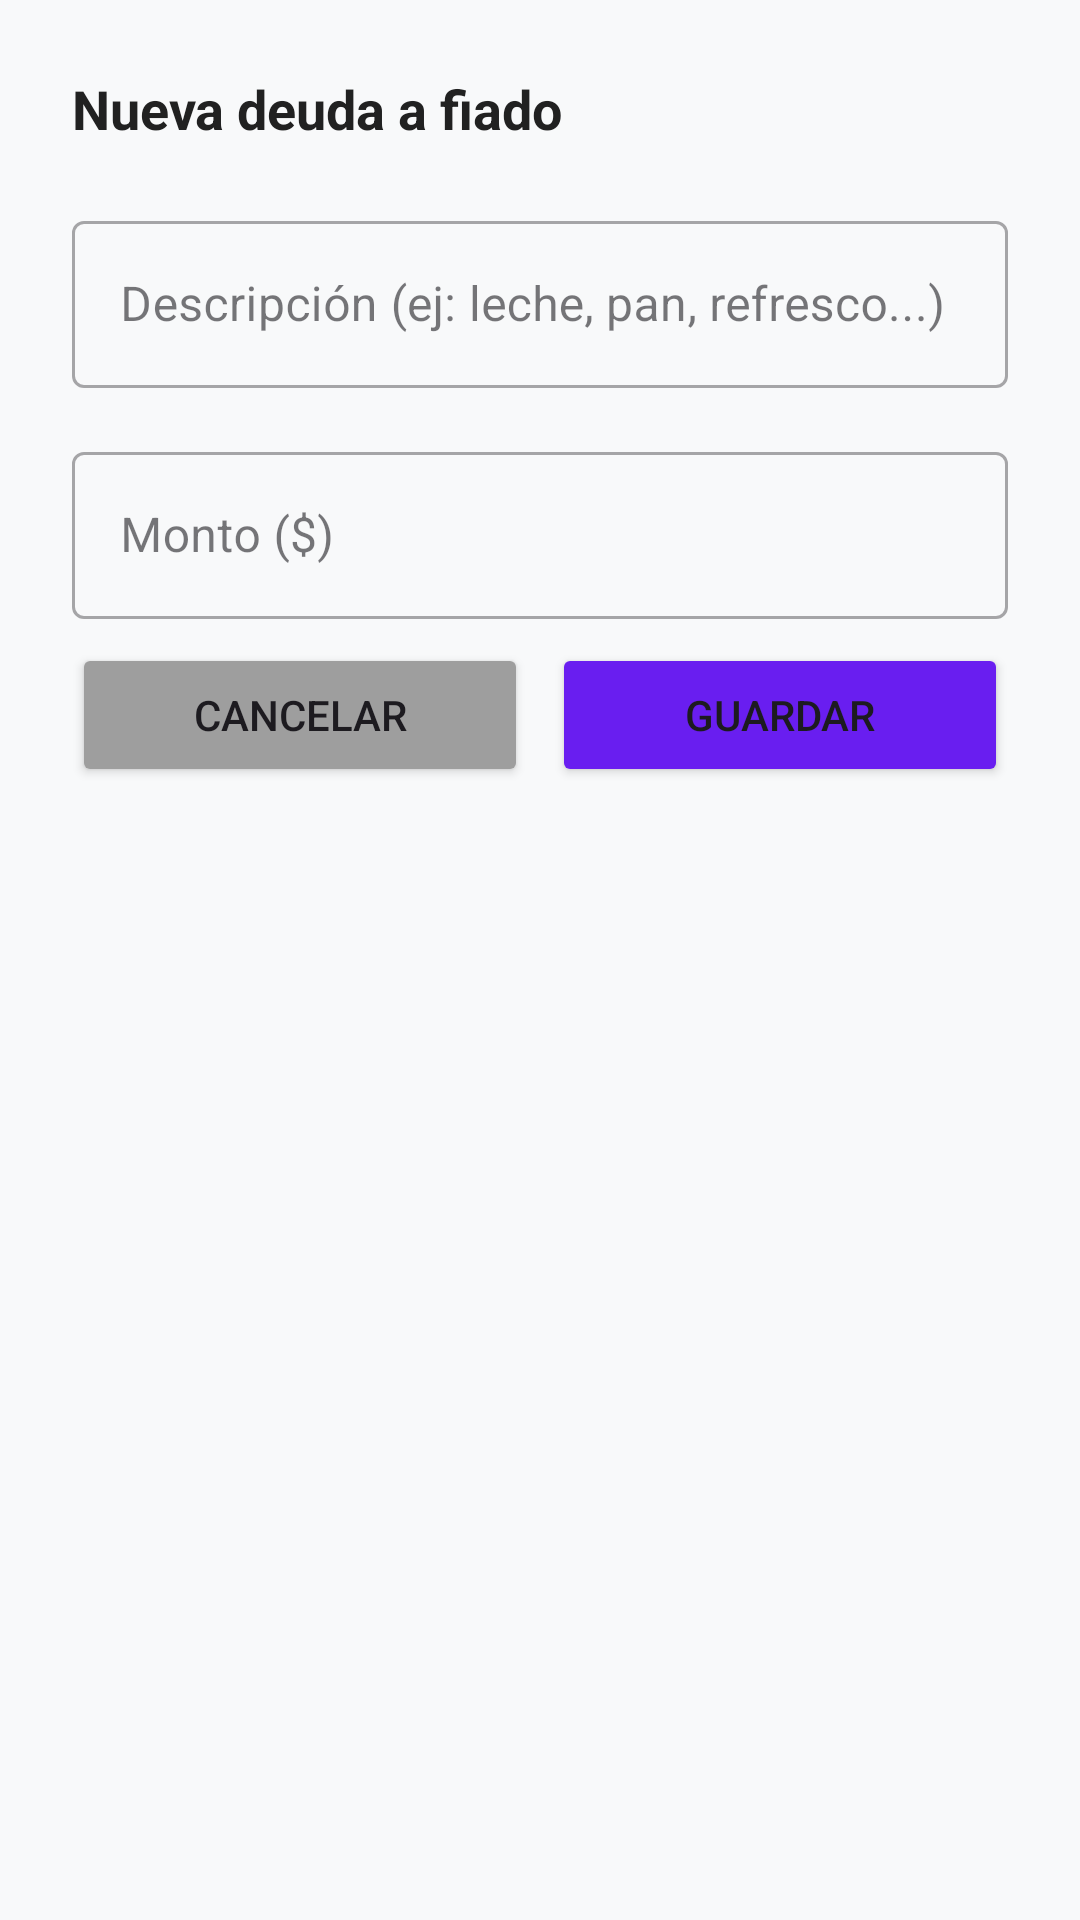

Write the Android layout XML for this screen, with the resource values it uses.
<!-- AndroidManifest.xml: application theme Theme.INGSOFTWAREABARROTEZPEREZ -->
<!-- res/layout/dialog_nuevo_fiado.xml -->
<?xml version="1.0" encoding="utf-8"?>
<LinearLayout xmlns:android="http://schemas.android.com/apk/res/android"
    android:layout_width="match_parent"
    android:layout_height="wrap_content"
    android:orientation="vertical"
    android:padding="24dp">

    <TextView
        android:layout_width="wrap_content"
        android:layout_height="wrap_content"
        android:text="Nueva deuda a fiado"
        android:textSize="18sp"
        android:textStyle="bold"
        android:textColor="#212121"
        android:layout_marginBottom="20dp"/>

    
    <com.google.android.material.textfield.TextInputLayout
        android:layout_width="match_parent"
        android:layout_height="wrap_content"
        android:hint="Descripción (ej: leche, pan, refresco...)"
        style="@style/Widget.MaterialComponents.TextInputLayout.OutlinedBox"
        android:layout_marginBottom="16dp">

        <com.google.android.material.textfield.TextInputEditText
            android:id="@+id/etDescripcion"
            android:layout_width="match_parent"
            android:layout_height="wrap_content"
            android:inputType="text"
            android:imeOptions="actionNext"/>

    </com.google.android.material.textfield.TextInputLayout>

    
    <com.google.android.material.textfield.TextInputLayout
        android:layout_width="match_parent"
        android:layout_height="wrap_content"
        android:hint="Monto ($)"
        style="@style/Widget.MaterialComponents.TextInputLayout.OutlinedBox"
        android:layout_marginBottom="8dp">

        <com.google.android.material.textfield.TextInputEditText
            android:id="@+id/etMonto"
            android:layout_width="match_parent"
            android:layout_height="wrap_content"
            android:inputType="numberDecimal"
            android:imeOptions="actionDone"/>

    </com.google.android.material.textfield.TextInputLayout>

    
    <TextView
        android:id="@+id/tvErrorFiado"
        android:layout_width="wrap_content"
        android:layout_height="wrap_content"
        android:text="Por favor completa todos los campos"
        android:textColor="#D32F2F"
        android:textSize="13sp"
        android:visibility="gone"
        android:layout_marginBottom="16dp"/>

    
    <LinearLayout
        android:layout_width="match_parent"
        android:layout_height="wrap_content"
        android:orientation="horizontal">

        <Button
            android:id="@+id/btnCancelarFiado"
            android:layout_width="0dp"
            android:layout_height="wrap_content"
            android:layout_weight="1"
            android:text="Cancelar"
            android:layout_marginEnd="8dp"
            android:backgroundTint="#9E9E9E"/>

        <Button
            android:id="@+id/btnGuardarFiado"
            android:layout_width="0dp"
            android:layout_height="wrap_content"
            android:layout_weight="1"
            android:backgroundTint="#691EF0"
            android:text="Guardar" />

    </LinearLayout>

</LinearLayout>
<!-- resources referenced by this layout -->
<resources>
  <style name="Theme.INGSOFTWAREABARROTEZPEREZ" parent="Base.Theme.INGSOFTWAREABARROTEZPEREZ" />
  <style name="Base.Theme.INGSOFTWAREABARROTEZPEREZ" parent="Theme.Material3.DayNight.NoActionBar">
          <item name="colorPrimary">#3A5BA0</item>
          <item name="colorOnPrimary">#FFFFFF</item>
          <item name="android:colorBackground">#F8F9FA</item>
          <item name="android:windowBackground">#F8F9FA</item>
      </style>
</resources>
